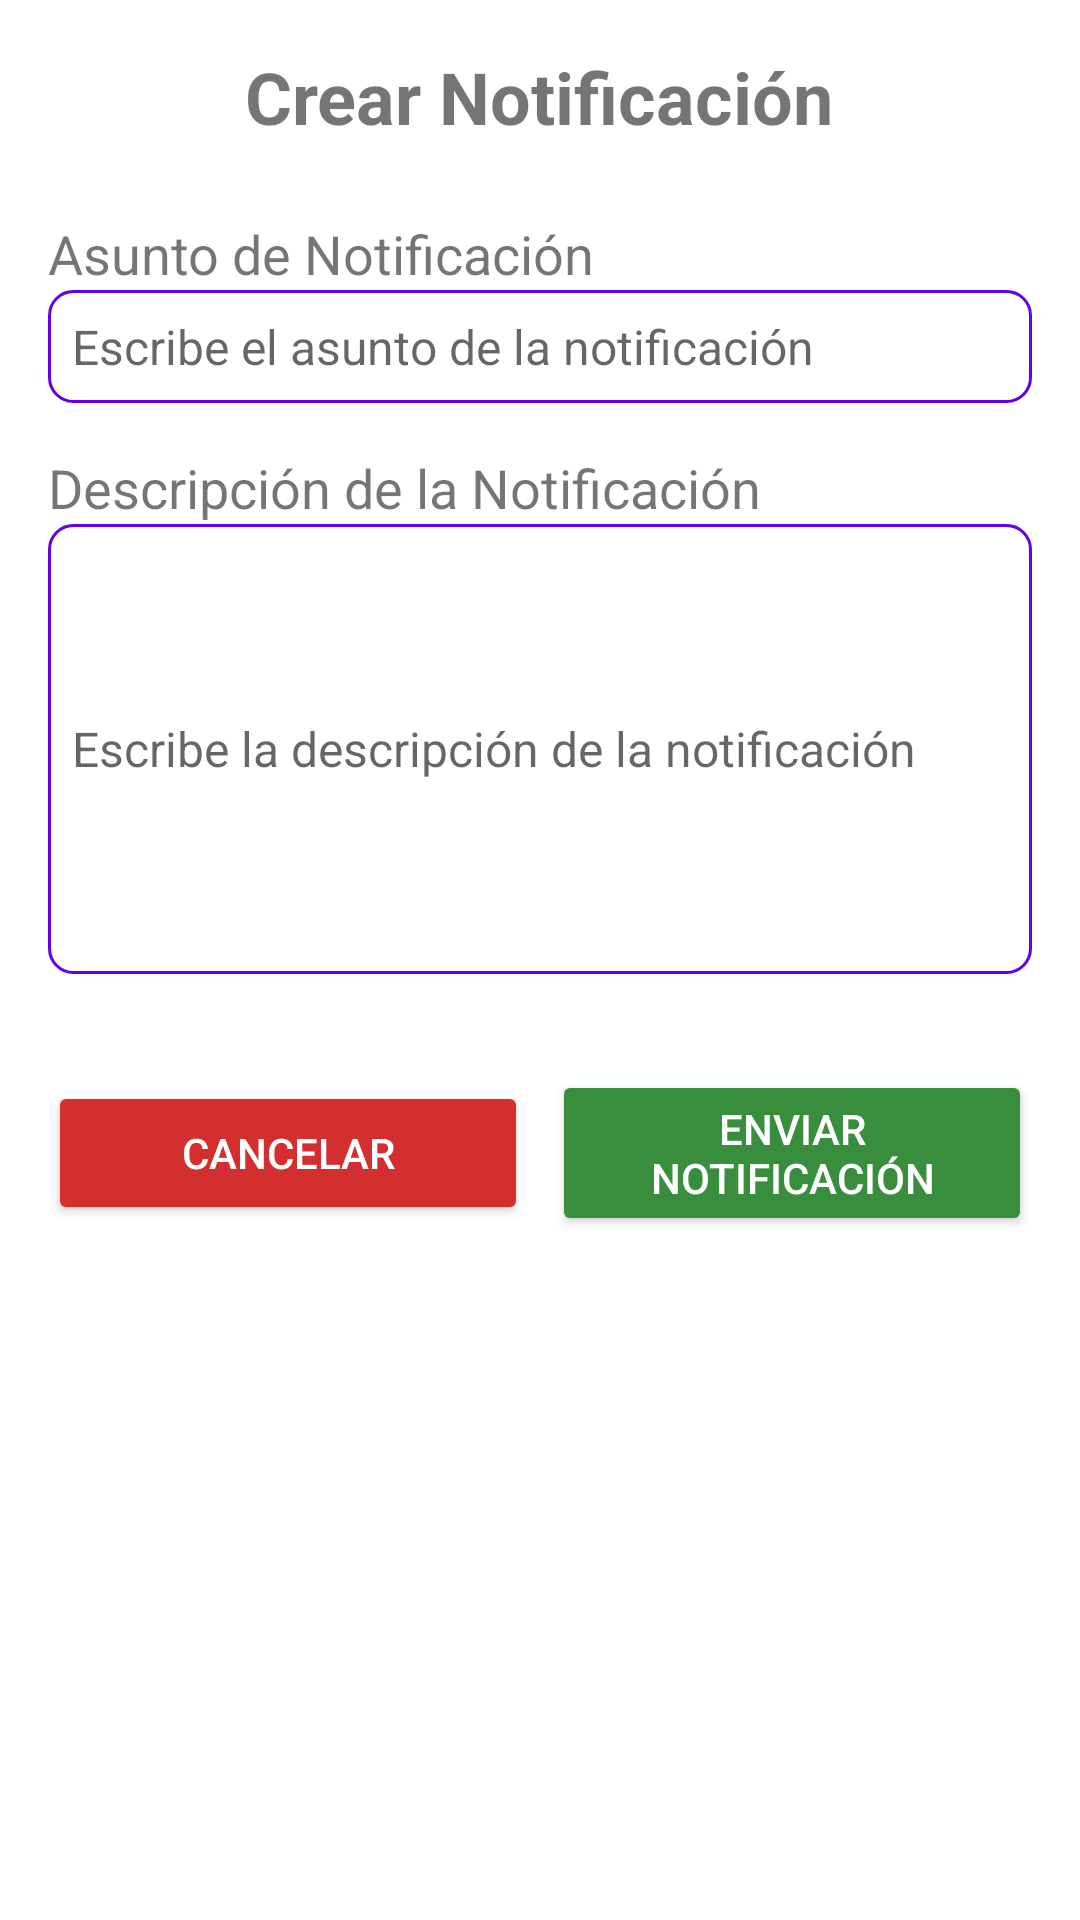

Android layout source for this screen:
<!-- AndroidManifest.xml: activity theme Theme.GranAccess -->
<!-- res/layout/activity_crear_notificacion.xml -->
<?xml version="1.0" encoding="utf-8"?>
<LinearLayout xmlns:android="http://schemas.android.com/apk/res/android"
    android:layout_width="match_parent"
    android:layout_height="match_parent"
    android:orientation="vertical"
    android:padding="16dp"
    android:background="@color/white">

    <TextView
        android:id="@+id/textTitulo"
        android:layout_width="wrap_content"
        android:layout_height="wrap_content"
        android:text="Crear Notificación"
        android:textSize="24sp"
        android:textStyle="bold"
        android:layout_gravity="center_horizontal"
        android:paddingBottom="16dp" />

    <TextView
        android:layout_width="match_parent"
        android:layout_height="wrap_content"
        android:text="Asunto de Notificación"
        android:textSize="18sp"
        android:paddingTop="8dp" />

    <EditText
        android:id="@+id/editAsuntoNotificacion"
        android:layout_width="match_parent"
        android:layout_height="wrap_content"
        android:hint="Escribe el asunto de la notificación"
        android:background="@drawable/background_edittext"
        android:padding="8dp"
        android:textSize="16sp" />

    <TextView
        android:layout_width="match_parent"
        android:layout_height="wrap_content"
        android:text="Descripción de la Notificación"
        android:textSize="18sp"
        android:paddingTop="16dp" />

    <EditText
        android:id="@+id/editDescripcionNotificacion"
        android:layout_width="match_parent"
        android:layout_height="150dp"
        android:hint="Escribe la descripción de la notificación"
        android:background="@drawable/background_edittext"
        android:padding="8dp"
        android:textSize="16sp" />

    <LinearLayout
        android:layout_width="match_parent"
        android:layout_height="wrap_content"
        android:orientation="horizontal"
        android:layout_gravity="bottom"
        android:gravity="center"
        android:layout_marginTop="32dp">

        <Button
            android:id="@+id/btnCancelar"
            android:layout_width="0dp"
            android:layout_height="wrap_content"
            android:layout_weight="1"
            android:text="Cancelar"
            android:backgroundTint="@color/your_cancel_button_color"
            android:textColor="@android:color/white"
            android:layout_marginEnd="8dp" />

        <Button
            android:id="@+id/btnEnviarNotificacion"
            android:layout_width="0dp"
            android:layout_height="wrap_content"
            android:layout_weight="1"
            android:text="Enviar Notificación"
            android:backgroundTint="@color/your_confirm_button_color"
            android:textColor="@android:color/white" />
    </LinearLayout>

</LinearLayout>
<!-- resources referenced by this layout -->
<resources>
  <color name="white">#FFFFFFFF</color>
  <color name="your_cancel_button_color">#D32F2F</color>
  <color name="your_confirm_button_color">#388E3C</color>
  <!-- drawable background_edittext (drawable) -->
  <shape xmlns:android="http://schemas.android.com/apk/res/android" android:shape="rectangle">
      <solid android:color="#FFFFFF" /> 
      <stroke android:width="1dp" android:color="#6200EE" /> 
      <corners android:radius="8dp" />
  </shape>
  <style name="Theme.GranAccess" parent="Theme.AppCompat.Light.NoActionBar">
          <item name="colorPrimary">@color/purple_500</item>
          <item name="colorPrimaryDark">@color/purple_700</item>
          <item name="colorAccent">@color/teal_200</item>
      </style>
  <color name="purple_500">#FF6200EE</color>
  <color name="purple_700">#FF3700B3</color>
  <color name="teal_200">#FF03DAC5</color>
</resources>
